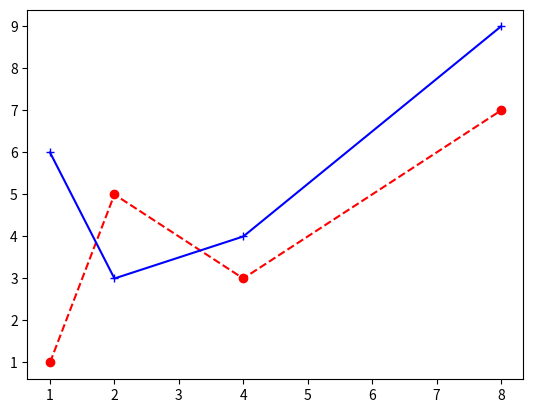

Source code (Python):
# -*- coding: utf-8 -*-
"""
Created on Wed Feb  8 17:07:28 2023

[redacted]
"""

# Övning 6.2

import matplotlib.pyplot as plt

plt.plot([1, 2, 4, 8], [1, 5, 3, 7], 'ro--', [1, 2, 4, 8], [6, 3, 4, 9], 'b+-')